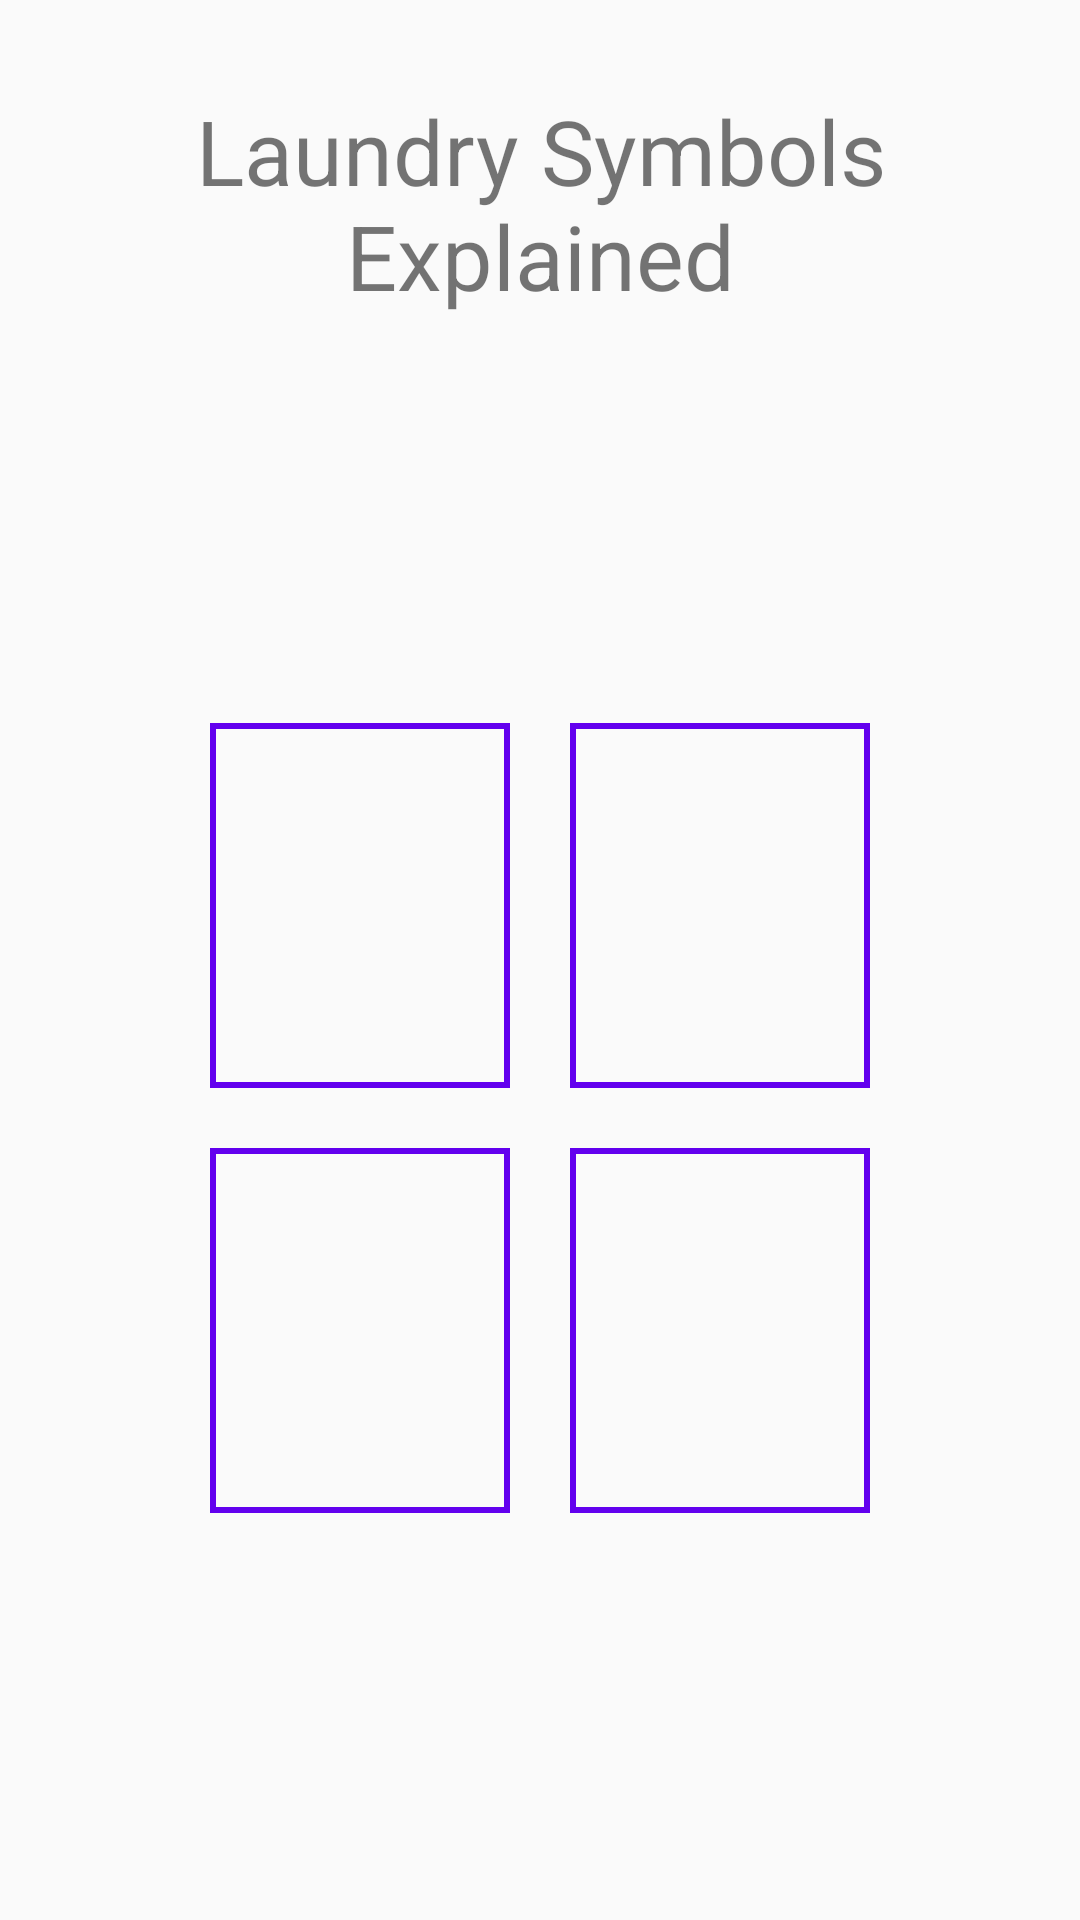

Android layout source for this screen:
<!-- AndroidManifest.xml: application theme AppTheme.NoActionBar -->
<!-- res/layout/fragment_laundry_categories.xml -->
<?xml version="1.0" encoding="utf-8"?>
<androidx.constraintlayout.widget.ConstraintLayout
    xmlns:android="http://schemas.android.com/apk/res/android"
    android:layout_width="match_parent"
    android:layout_height="match_parent"
    xmlns:app="http://schemas.android.com/apk/res-auto">


    <TextView
        android:id="@+id/textView"
        android:layout_width="match_parent"
        android:layout_height="wrap_content"
        android:text="@string/main_screen_title"
        android:gravity="center_horizontal"
        android:textAlignment="center"
        android:textSize="30sp"
        app:layout_constraintBottom_toBottomOf="parent"
        app:layout_constraintEnd_toEndOf="parent"
        app:layout_constraintHorizontal_bias="1.0"
        app:layout_constraintStart_toStartOf="parent"
        app:layout_constraintTop_toTopOf="parent"
        app:layout_constraintVertical_bias="0.053" />


    <LinearLayout
        android:layout_width="match_parent"
        android:layout_height="wrap_content"
        android:orientation="vertical"
        android:id="@+id/container"
        app:layout_constraintBottom_toBottomOf="parent"
        app:layout_constraintStart_toStartOf="parent"
        app:layout_constraintTop_toBottomOf="@+id/textView">

        <LinearLayout
            android:id="@+id/top_buttons"
            android:layout_width="match_parent"
            android:layout_height="wrap_content"
            android:orientation="horizontal"
            android:gravity="center"
            app:layout_constraintBottom_toBottomOf="parent"
            app:layout_constraintTop_toBottomOf="@+id/textView">

            <LinearLayout
                android:layout_gravity="center_horizontal"
                android:layout_height="wrap_content"
                android:layout_width="wrap_content"
                android:orientation="vertical"
                android:background="@drawable/image_border"
                android:id="@+id/washing">


                <ImageView
                    android:id="@+id/washing_imageview"
                    android:layout_height="100dp"
                    android:layout_width="100dp"
                    android:adjustViewBounds="true"
                    android:scaleType="centerInside"
                    android:contentDescription="@string/washing_symbol"
                    />

                <TextView
                    android:id="@+id/washing_textview"
                    android:gravity="center_horizontal"
                    android:layout_height="wrap_content"
                    android:layout_width="match_parent"
                    android:textSize="16sp" />
            </LinearLayout>

            <View
                android:layout_width="20dp"
                android:layout_height="8dp" />

            <LinearLayout
                android:layout_gravity="center_horizontal"
                android:layout_height="wrap_content"
                android:layout_width="wrap_content"
                android:orientation="vertical"
                android:background="@drawable/image_border"
                android:id="@+id/bleaching">


                <ImageView
                    android:id="@+id/bleaching_imageview"
                    android:layout_height="100dp"
                    android:layout_width="100dp"
                    android:adjustViewBounds="true"
                    android:scaleType="centerInside"
                    android:contentDescription="@string/bleaching_symbol"
                    />

                <TextView
                    android:id="@+id/bleaching_textview"
                    android:gravity="center_horizontal"
                    android:layout_height="wrap_content"
                    android:layout_width="match_parent"
                    android:textSize="16sp" />
            </LinearLayout>

        </LinearLayout>

        <View
            android:layout_width="8dp"
            android:layout_height="20dp" />

        <LinearLayout
            android:id="@+id/bottom_buttons"
            android:layout_width="match_parent"
            android:layout_height="wrap_content"
            android:orientation="horizontal"
            android:gravity="center"
            app:layout_constraintBottom_toBottomOf="parent"
            app:layout_constraintTop_toBottomOf="@+id/textView">

            <LinearLayout
                android:layout_gravity="center_horizontal"
                android:layout_height="wrap_content"
                android:layout_width="wrap_content"
                android:orientation="vertical"
                android:background="@drawable/image_border"
                android:id="@+id/drying">


                <ImageView
                    android:id="@+id/drying_imageview"
                    android:layout_height="100dp"
                    android:layout_width="100dp"
                    android:adjustViewBounds="true"
                    android:scaleType="centerInside"
                    android:contentDescription="@string/drying_symbol"
                    />

                <TextView
                    android:id="@+id/drying_textview"
                    android:gravity="center_horizontal"
                    android:layout_height="wrap_content"
                    android:layout_width="match_parent"
                    android:textSize="16sp" />
            </LinearLayout>

            <View
                android:layout_width="20dp"
                android:layout_height="8dp" />

            <LinearLayout
                android:layout_gravity="center_horizontal"
                android:layout_height="wrap_content"
                android:layout_width="wrap_content"
                android:orientation="vertical"
                android:background="@drawable/image_border"
                android:id="@+id/ironing">


                <ImageView
                    android:id="@+id/ironing_imageview"
                    android:layout_height="100dp"
                    android:layout_width="100dp"
                    android:adjustViewBounds="true"
                    android:scaleType="centerInside"
                    android:contentDescription="@string/ironing_symbol"
                    />

                <TextView
                    android:id="@+id/ironing_textview"
                    android:gravity="center_horizontal"
                    android:layout_height="wrap_content"
                    android:layout_width="match_parent"
                    android:textSize="16sp" />
            </LinearLayout>

        </LinearLayout>

    </LinearLayout>

    <TextView
        android:id="@+id/app_version"
        android:layout_width="match_parent"
        android:layout_height="wrap_content"
        android:textSize="15sp"
        android:gravity="end"
        app:layout_constraintBottom_toBottomOf="parent"
        app:layout_constraintStart_toStartOf="parent"
        app:layout_constraintTop_toBottomOf="@+id/container"
        app:layout_constraintVertical_bias="0.971">
    </TextView>

</androidx.constraintlayout.widget.ConstraintLayout>
<!-- resources referenced by this layout -->
<resources>
  <!-- drawable image_border (drawable) -->
  <?xml version="1.0" encoding="utf-8"?>
  <selector xmlns:android="http://schemas.android.com/apk/res/android">
      <item>
          <shape android:shape="rectangle">
              <stroke
                  android:color="@color/colorPrimary"
                  android:width="2dp"
                  />
          </shape>
      </item>
  </selector>
  <string name="bleaching_symbol">Bleaching Symbol</string>
  <string name="drying_symbol">Drying Symbol</string>
  <string name="ironing_symbol">Ironing Symbol</string>
  <string name="main_screen_title">Laundry Symbols Explained</string>
  <string name="washing_symbol">Washing Symbol</string>
  <style name="AppTheme.NoActionBar" parent="AppTheme">
          <item name="windowNoTitle">true</item>
      </style>
  <style name="AppTheme" parent="Theme.AppCompat.Light.DarkActionBar">
          
          <item name="colorPrimary">@color/colorPrimary</item>
          <item name="colorPrimaryDark">@color/colorPrimaryDark</item>
          <item name="colorAccent">@color/colorAccent</item>
      </style>
  <!-- not gathered from this repository: default colours our renderer supplied (Android Studio template values) -->
  <color name="colorPrimary">#FF6200EE</color>
  <color name="colorPrimaryDark">#FF3700B3</color>
  <color name="colorAccent">#FF03DAC5</color>
</resources>
